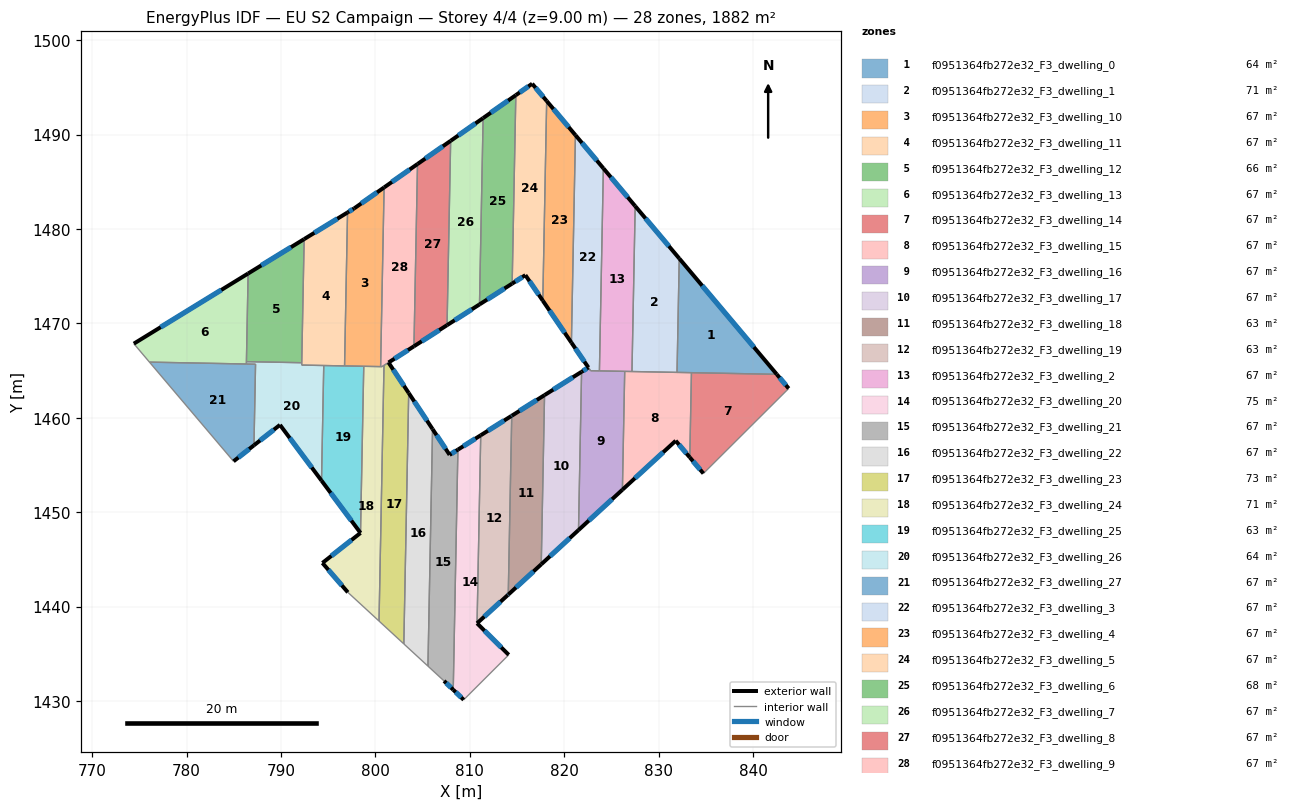
=== STOREY PLAN SPEC (per zone: floor XY polygon, exterior-wall plan segments, windows/doors) ===
zone 1: f0951364fb272e32_F3_dwelling_0  (63.8 m²)
  floor: (832.19, 1476.88) (842.52, 1464.61) (831.96, 1464.81)
  exterior wall: (842.52, 1464.61) – (832.19, 1476.88)  [16.0 m]
    window: (840.10, 1467.49) – (834.62, 1474.00)  [13.5 m²]
  interior walls: 3
zone 2: f0951364fb272e32_F3_dwelling_1  (70.6 m²)
  floor: (827.52, 1482.43) (832.19, 1476.88) (831.96, 1464.81) (827.18, 1464.91)
  exterior wall: (832.19, 1476.88) – (827.52, 1482.43)  [7.2 m]
    window: (831.10, 1478.18) – (828.62, 1481.12)  [6.1 m²]
  interior walls: 3
zone 3: f0951364fb272e32_F3_dwelling_10  (67.2 m²)
  floor: (800.93, 1484.40) (800.56, 1465.42) (796.74, 1465.50) (797.05, 1481.75) (797.76, 1482.18)
  exterior wall: (797.76, 1482.18) – (797.05, 1481.75)  [0.8 m]
    window: (797.59, 1482.08) – (797.22, 1481.85)  [0.7 m²]
  exterior wall: (800.93, 1484.40) – (797.76, 1482.18)  [3.9 m]
    window: (800.18, 1483.88) – (798.50, 1482.71)  [3.3 m²]
  interior walls: 4
zone 4: f0951364fb272e32_F3_dwelling_11  (67.2 m²)
  floor: (797.05, 1481.75) (796.74, 1465.50) (792.20, 1465.59) (792.46, 1478.93)
  exterior wall: (797.05, 1481.75) – (792.46, 1478.93)  [5.4 m]
    window: (795.97, 1481.09) – (793.54, 1479.59)  [4.6 m²]
  interior walls: 5
zone 5: f0951364fb272e32_F3_dwelling_12  (65.8 m²)
  floor: (792.46, 1478.93) (792.20, 1465.84) (786.34, 1465.95) (786.52, 1475.29)
  exterior wall: (792.46, 1478.93) – (786.52, 1475.29)  [7.0 m]
    window: (791.06, 1478.07) – (787.92, 1476.14)  [5.9 m²]
  interior walls: 3
zone 6: f0951364fb272e32_F3_dwelling_13  (67.2 m²)
  floor: (786.52, 1475.29) (786.34, 1465.70) (776.07, 1465.90) (774.41, 1467.86)
  exterior wall: (786.52, 1475.29) – (774.41, 1467.86)  [14.2 m]
    window: (783.68, 1473.54) – (777.26, 1469.60)  [12.0 m²]
  interior walls: 4
zone 7: f0951364fb272e32_F3_dwelling_14  (67.2 m²)
  floor: (842.52, 1464.61) (843.78, 1463.11) (834.75, 1454.11) (833.31, 1455.81) (833.48, 1464.78)
  exterior wall: (833.31, 1455.81) – (834.75, 1454.11)  [2.2 m]
    window: (833.65, 1455.41) – (834.41, 1454.50)  [1.9 m²]
  exterior wall: (843.78, 1463.11) – (842.52, 1464.61)  [2.0 m]
    window: (843.49, 1463.46) – (842.82, 1464.26)  [1.7 m²]
  interior walls: 3
zone 8: f0951364fb272e32_F3_dwelling_15  (67.2 m²)
  floor: (833.48, 1464.78) (833.31, 1455.81) (831.82, 1457.57) (826.17, 1452.38) (826.41, 1464.92)
  exterior wall: (826.17, 1452.38) – (831.82, 1457.57)  [7.7 m]
    window: (827.50, 1453.60) – (830.49, 1456.35)  [6.5 m²]
  exterior wall: (831.82, 1457.57) – (833.31, 1455.81)  [2.3 m]
    window: (832.17, 1457.16) – (832.96, 1456.22)  [1.9 m²]
  interior walls: 5
zone 9: f0951364fb272e32_F3_dwelling_16  (67.3 m²)
  floor: (826.41, 1464.92) (826.17, 1452.38) (821.52, 1448.11) (821.84, 1464.88) (822.57, 1465.33) (822.80, 1464.99)
  exterior wall: (822.57, 1465.33) – (821.84, 1464.88)  [0.9 m]
    window: (822.40, 1465.22) – (822.01, 1464.98)  [0.7 m²]
  exterior wall: (821.52, 1448.11) – (826.17, 1452.38)  [6.3 m]
    window: (822.61, 1449.11) – (825.08, 1451.38)  [5.3 m²]
  interior walls: 5
zone 10: f0951364fb272e32_F3_dwelling_17  (67.2 m²)
  floor: (821.84, 1464.88) (821.52, 1448.11) (817.57, 1444.48) (817.92, 1462.41)
  exterior wall: (821.84, 1464.88) – (817.92, 1462.41)  [4.6 m]
    window: (820.92, 1464.30) – (818.84, 1462.99)  [3.9 m²]
  exterior wall: (817.57, 1444.48) – (821.52, 1448.11)  [5.4 m]
    window: (818.50, 1445.33) – (820.59, 1447.26)  [4.5 m²]
  interior walls: 2
zone 11: f0951364fb272e32_F3_dwelling_18  (63.3 m²)
  floor: (817.92, 1462.41) (817.57, 1444.48) (814.08, 1441.27) (814.45, 1460.22)
  exterior wall: (814.08, 1441.27) – (817.57, 1444.48)  [4.7 m]
    window: (814.90, 1442.03) – (816.75, 1443.73)  [4.0 m²]
  exterior wall: (817.92, 1462.41) – (814.45, 1460.22)  [4.1 m]
    window: (817.11, 1461.89) – (815.26, 1460.73)  [3.5 m²]
  interior walls: 2
zone 12: f0951364fb272e32_F3_dwelling_19  (63.1 m²)
  floor: (814.45, 1460.22) (814.08, 1441.27) (814.03, 1441.22) (810.77, 1438.24) (811.16, 1458.15) (814.40, 1460.19)
  exterior wall: (814.45, 1460.22) – (814.40, 1460.19)  [0.1 m]
    window: (814.44, 1460.21) – (814.41, 1460.19)  [0.1 m²]
  exterior wall: (814.03, 1441.22) – (814.08, 1441.27)  [0.1 m]
    window: (814.04, 1441.24) – (814.07, 1441.26)  [0.1 m²]
  exterior wall: (810.77, 1438.24) – (814.03, 1441.22)  [4.4 m]
    window: (811.54, 1438.94) – (813.26, 1440.52)  [3.7 m²]
  exterior wall: (814.40, 1460.19) – (811.16, 1458.15)  [3.8 m]
    window: (813.64, 1459.71) – (811.92, 1458.63)  [3.2 m²]
  interior walls: 2
zone 13: f0951364fb272e32_F3_dwelling_2  (67.2 m²)
  floor: (824.15, 1486.43) (827.52, 1482.43) (827.18, 1464.91) (823.73, 1464.97)
  exterior wall: (827.52, 1482.43) – (824.15, 1486.43)  [5.2 m]
    window: (826.73, 1483.37) – (824.94, 1485.49)  [4.4 m²]
  interior walls: 4
zone 14: f0951364fb272e32_F3_dwelling_20  (75.3 m²)
  floor: (811.16, 1458.15) (810.77, 1438.24) (814.13, 1434.89) (809.36, 1430.13) (808.25, 1431.19) (808.74, 1456.63)
  exterior wall: (814.13, 1434.89) – (810.77, 1438.24)  [4.7 m]
    window: (813.34, 1435.68) – (811.56, 1437.45)  [4.0 m²]
  exterior wall: (808.25, 1431.19) – (809.36, 1430.13)  [1.5 m]
    window: (808.51, 1430.94) – (809.10, 1430.38)  [1.3 m²]
  exterior wall: (811.16, 1458.15) – (808.74, 1456.63)  [2.9 m]
    window: (810.59, 1457.79) – (809.31, 1456.99)  [2.4 m²]
  interior walls: 3
zone 15: f0951364fb272e32_F3_dwelling_21  (67.2 m²)
  floor: (808.74, 1456.63) (808.25, 1431.19) (807.28, 1432.13) (805.57, 1433.70) (806.06, 1458.81) (807.87, 1456.08)
  exterior wall: (807.87, 1456.08) – (806.06, 1458.81)  [3.3 m]
    window: (807.44, 1456.72) – (806.48, 1458.17)  [2.8 m²]
  exterior wall: (808.74, 1456.63) – (807.87, 1456.08)  [1.0 m]
    window: (808.54, 1456.50) – (808.07, 1456.21)  [0.9 m²]
  exterior wall: (807.28, 1432.13) – (808.25, 1431.19)  [1.4 m]
    window: (807.50, 1431.91) – (808.02, 1431.41)  [1.1 m²]
  interior walls: 3
zone 16: f0951364fb272e32_F3_dwelling_22  (67.2 m²)
  floor: (803.53, 1462.63) (806.06, 1458.81) (805.57, 1433.70) (803.02, 1436.05)
  exterior wall: (806.06, 1458.81) – (803.53, 1462.63)  [4.6 m]
    window: (805.47, 1459.70) – (804.13, 1461.73)  [3.9 m²]
  interior walls: 3
zone 17: f0951364fb272e32_F3_dwelling_23  (72.8 m²)
  floor: (801.40, 1465.86) (803.53, 1462.63) (803.02, 1436.05) (800.39, 1438.47) (800.92, 1465.55)
  exterior wall: (803.53, 1462.63) – (801.40, 1465.86)  [3.9 m]
    window: (803.03, 1463.39) – (801.90, 1465.10)  [3.3 m²]
  interior walls: 4
zone 18: f0951364fb272e32_F3_dwelling_24  (70.8 m²)
  floor: (800.92, 1465.55) (800.39, 1438.47) (797.09, 1441.51) (794.39, 1444.63) (798.43, 1447.81) (798.77, 1465.46) (800.71, 1465.42)
  exterior wall: (794.39, 1444.63) – (797.09, 1441.51)  [4.1 m]
    window: (795.03, 1443.90) – (796.46, 1442.24)  [3.5 m²]
  exterior wall: (798.43, 1447.81) – (794.39, 1444.63)  [5.1 m]
    window: (797.48, 1447.06) – (795.34, 1445.37)  [4.3 m²]
  interior walls: 6
zone 19: f0951364fb272e32_F3_dwelling_25  (63.3 m²)
  floor: (798.77, 1465.46) (798.43, 1447.81) (794.30, 1453.35) (794.53, 1465.54)
  exterior wall: (794.30, 1453.35) – (798.43, 1447.81)  [6.9 m]
    window: (795.27, 1452.05) – (797.46, 1449.11)  [5.8 m²]
  interior walls: 4
zone 20: f0951364fb272e32_F3_dwelling_26  (63.7 m²)
  floor: (794.53, 1465.54) (794.30, 1453.35) (789.90, 1459.25) (787.14, 1457.09) (787.31, 1465.68) (786.34, 1465.70) (786.34, 1465.95) (792.20, 1465.84) (792.20, 1465.59)
  exterior wall: (789.90, 1459.25) – (794.30, 1453.35)  [7.4 m]
    window: (790.93, 1457.86) – (793.26, 1454.73)  [6.2 m²]
  exterior wall: (787.14, 1457.09) – (789.90, 1459.25)  [3.5 m]
    window: (787.79, 1457.60) – (789.25, 1458.74)  [3.0 m²]
  interior walls: 7
zone 21: f0951364fb272e32_F3_dwelling_27  (67.2 m²)
  floor: (787.31, 1465.68) (787.14, 1457.09) (784.98, 1455.39) (776.07, 1465.90)
  exterior wall: (784.98, 1455.39) – (787.14, 1457.09)  [2.8 m]
    window: (785.49, 1455.79) – (786.63, 1456.69)  [2.3 m²]
  interior walls: 4
zone 22: f0951364fb272e32_F3_dwelling_3  (67.1 m²)
  floor: (821.20, 1489.94) (824.15, 1486.43) (823.73, 1464.97) (822.80, 1464.99) (822.56, 1465.33) (820.77, 1467.97)
  exterior wall: (820.77, 1467.97) – (822.56, 1465.33)  [3.2 m]
    window: (821.19, 1467.35) – (822.14, 1465.95)  [2.7 m²]
  exterior wall: (824.15, 1486.43) – (821.20, 1489.94)  [4.6 m]
    window: (823.46, 1487.26) – (821.89, 1489.12)  [3.9 m²]
  interior walls: 4
zone 23: f0951364fb272e32_F3_dwelling_4  (67.2 m²)
  floor: (818.15, 1493.56) (821.20, 1489.94) (820.77, 1467.97) (817.74, 1472.41)
  exterior wall: (821.20, 1489.94) – (818.15, 1493.56)  [4.7 m]
    window: (820.48, 1490.79) – (818.86, 1492.71)  [4.0 m²]
  exterior wall: (817.74, 1472.41) – (820.77, 1467.97)  [5.4 m]
    window: (818.45, 1471.37) – (820.06, 1469.01)  [4.5 m²]
  interior walls: 2
zone 24: f0951364fb272e32_F3_dwelling_5  (67.2 m²)
  floor: (816.61, 1495.39) (818.15, 1493.56) (817.74, 1472.41) (815.89, 1475.11) (814.49, 1474.22) (814.88, 1494.18)
  exterior wall: (815.89, 1475.11) – (817.74, 1472.41)  [3.3 m]
    window: (816.33, 1474.48) – (817.30, 1473.04)  [2.8 m²]
  exterior wall: (814.49, 1474.22) – (815.89, 1475.11)  [1.7 m]
    window: (814.82, 1474.43) – (815.56, 1474.90)  [1.4 m²]
  exterior wall: (816.61, 1495.39) – (814.88, 1494.18)  [2.1 m]
    window: (816.20, 1495.11) – (815.29, 1494.46)  [1.8 m²]
  exterior wall: (818.15, 1493.56) – (816.61, 1495.39)  [2.4 m]
    window: (817.79, 1493.99) – (816.97, 1494.96)  [2.0 m²]
  interior walls: 2
zone 25: f0951364fb272e32_F3_dwelling_6  (67.8 m²)
  floor: (814.88, 1494.18) (814.49, 1474.22) (811.03, 1472.01) (811.41, 1491.75)
  exterior wall: (811.03, 1472.01) – (814.49, 1474.22)  [4.1 m]
    window: (811.84, 1472.53) – (813.68, 1473.70)  [3.5 m²]
  exterior wall: (814.88, 1494.18) – (811.41, 1491.75)  [4.2 m]
    window: (814.07, 1493.61) – (812.23, 1492.32)  [3.6 m²]
  interior walls: 2
zone 26: f0951364fb272e32_F3_dwelling_7  (66.6 m²)
  floor: (811.41, 1491.75) (811.03, 1472.01) (807.60, 1469.82) (807.98, 1489.34)
  exterior wall: (811.41, 1491.75) – (807.98, 1489.34)  [4.2 m]
    window: (810.61, 1491.19) – (808.78, 1489.91)  [3.5 m²]
  exterior wall: (807.60, 1469.82) – (811.03, 1472.01)  [4.1 m]
    window: (808.40, 1470.33) – (810.22, 1471.49)  [3.4 m²]
  interior walls: 2
zone 27: f0951364fb272e32_F3_dwelling_8  (67.2 m²)
  floor: (807.98, 1489.34) (807.60, 1469.82) (804.09, 1467.58) (804.47, 1486.88)
  exterior wall: (807.98, 1489.34) – (804.47, 1486.88)  [4.3 m]
    window: (807.15, 1488.76) – (805.29, 1487.46)  [3.6 m²]
  exterior wall: (804.09, 1467.58) – (807.60, 1469.82)  [4.2 m]
    window: (804.91, 1468.10) – (806.77, 1469.29)  [3.5 m²]
  interior walls: 2
zone 28: f0951364fb272e32_F3_dwelling_9  (67.0 m²)
  floor: (804.47, 1486.88) (804.09, 1467.58) (800.71, 1465.42) (800.56, 1465.42) (800.93, 1484.40)
  exterior wall: (804.47, 1486.88) – (800.93, 1484.40)  [4.3 m]
    window: (803.63, 1486.30) – (801.76, 1484.99)  [3.6 m²]
  exterior wall: (801.40, 1465.86) – (804.09, 1467.58)  [3.2 m]
    window: (802.03, 1466.26) – (803.46, 1467.17)  [2.7 m²]
  interior walls: 5

=== DERIVED (storey summary) ===
Building: EU S2 Campaign
Storey: 4 of 4  (floor level z = 9.00 m)
Storey gross floor area: 1882.1 m²
Zones on this storey: 28
  - f0951364fb272e32_F3_dwelling_0: floor 63.8 m²; exterior wall 16.0 m (48.1 m²); 1 window(s) 13.5 m²; WWR 28.1%
  - f0951364fb272e32_F3_dwelling_1: floor 70.6 m²; exterior wall 7.2 m (21.7 m²); 1 window(s) 6.1 m²; WWR 28.1%
  - f0951364fb272e32_F3_dwelling_10: floor 67.2 m²; exterior wall 4.7 m (14.1 m²); 2 window(s) 4.0 m²; WWR 28.1%
  - f0951364fb272e32_F3_dwelling_11: floor 67.2 m²; exterior wall 5.4 m (16.2 m²); 1 window(s) 4.6 m²; WWR 28.1%
  - f0951364fb272e32_F3_dwelling_12: floor 65.8 m²; exterior wall 7.0 m (20.9 m²); 1 window(s) 5.9 m²; WWR 28.1%
  - f0951364fb272e32_F3_dwelling_13: floor 67.2 m²; exterior wall 14.2 m (42.6 m²); 1 window(s) 12.0 m²; WWR 28.1%
  - f0951364fb272e32_F3_dwelling_14: floor 67.2 m²; exterior wall 4.2 m (12.6 m²); 2 window(s) 3.5 m²; WWR 28.1%
  - f0951364fb272e32_F3_dwelling_15: floor 67.2 m²; exterior wall 10.0 m (29.9 m²); 2 window(s) 8.4 m²; WWR 28.1%
  - f0951364fb272e32_F3_dwelling_16: floor 67.3 m²; exterior wall 7.2 m (21.5 m²); 2 window(s) 6.0 m²; WWR 28.1%
  - f0951364fb272e32_F3_dwelling_17: floor 67.2 m²; exterior wall 10.0 m (30.0 m²); 2 window(s) 8.4 m²; WWR 28.1%
  - f0951364fb272e32_F3_dwelling_18: floor 63.3 m²; exterior wall 8.9 m (26.6 m²); 2 window(s) 7.5 m²; WWR 28.1%
  - f0951364fb272e32_F3_dwelling_19: floor 63.1 m²; exterior wall 8.4 m (25.1 m²); 4 window(s) 7.1 m²; WWR 28.1%
  - f0951364fb272e32_F3_dwelling_2: floor 67.2 m²; exterior wall 5.2 m (15.7 m²); 1 window(s) 4.4 m²; WWR 28.1%
  - f0951364fb272e32_F3_dwelling_20: floor 75.3 m²; exterior wall 9.1 m (27.4 m²); 3 window(s) 7.7 m²; WWR 28.1%
  - f0951364fb272e32_F3_dwelling_21: floor 67.2 m²; exterior wall 5.7 m (17.0 m²); 3 window(s) 4.8 m²; WWR 28.1%
  - f0951364fb272e32_F3_dwelling_22: floor 67.2 m²; exterior wall 4.6 m (13.7 m²); 1 window(s) 3.9 m²; WWR 28.1%
  - f0951364fb272e32_F3_dwelling_23: floor 72.8 m²; exterior wall 3.9 m (11.6 m²); 1 window(s) 3.3 m²; WWR 28.1%
  - f0951364fb272e32_F3_dwelling_24: floor 70.8 m²; exterior wall 9.3 m (27.8 m²); 2 window(s) 7.8 m²; WWR 28.1%
  - f0951364fb272e32_F3_dwelling_25: floor 63.3 m²; exterior wall 6.9 m (20.7 m²); 1 window(s) 5.8 m²; WWR 28.1%
  - f0951364fb272e32_F3_dwelling_26: floor 63.7 m²; exterior wall 10.9 m (32.6 m²); 2 window(s) 9.2 m²; WWR 28.1%
  - f0951364fb272e32_F3_dwelling_27: floor 67.2 m²; exterior wall 2.8 m (8.3 m²); 1 window(s) 2.3 m²; WWR 28.1%
  - f0951364fb272e32_F3_dwelling_3: floor 67.1 m²; exterior wall 7.8 m (23.3 m²); 2 window(s) 6.6 m²; WWR 28.1%
  - f0951364fb272e32_F3_dwelling_4: floor 67.2 m²; exterior wall 10.1 m (30.3 m²); 2 window(s) 8.5 m²; WWR 28.1%
  - f0951364fb272e32_F3_dwelling_5: floor 67.2 m²; exterior wall 9.4 m (28.3 m²); 4 window(s) 8.0 m²; WWR 28.1%
  - f0951364fb272e32_F3_dwelling_6: floor 67.8 m²; exterior wall 8.3 m (25.0 m²); 2 window(s) 7.0 m²; WWR 28.1%
  - f0951364fb272e32_F3_dwelling_7: floor 66.6 m²; exterior wall 8.3 m (24.8 m²); 2 window(s) 7.0 m²; WWR 28.1%
  - f0951364fb272e32_F3_dwelling_8: floor 67.2 m²; exterior wall 8.4 m (25.3 m²); 2 window(s) 7.1 m²; WWR 28.1%
  - f0951364fb272e32_F3_dwelling_9: floor 67.0 m²; exterior wall 7.5 m (22.6 m²); 2 window(s) 6.3 m²; WWR 28.1%
Zone adjacency (shared interzone walls):
  - f0951364fb272e32_F3_dwelling_0 ↔ f0951364fb272e32_F3_dwelling_1
  - f0951364fb272e32_F3_dwelling_0 ↔ f0951364fb272e32_F3_dwelling_14
  - f0951364fb272e32_F3_dwelling_0 ↔ f0951364fb272e32_F3_dwelling_15
  - f0951364fb272e32_F3_dwelling_1 ↔ f0951364fb272e32_F3_dwelling_15
  - f0951364fb272e32_F3_dwelling_1 ↔ f0951364fb272e32_F3_dwelling_2
  - f0951364fb272e32_F3_dwelling_10 ↔ f0951364fb272e32_F3_dwelling_11
  - f0951364fb272e32_F3_dwelling_10 ↔ f0951364fb272e32_F3_dwelling_24
  - f0951364fb272e32_F3_dwelling_10 ↔ f0951364fb272e32_F3_dwelling_25
  - f0951364fb272e32_F3_dwelling_10 ↔ f0951364fb272e32_F3_dwelling_9
  - f0951364fb272e32_F3_dwelling_11 ↔ f0951364fb272e32_F3_dwelling_12
  - f0951364fb272e32_F3_dwelling_11 ↔ f0951364fb272e32_F3_dwelling_25
  - f0951364fb272e32_F3_dwelling_11 ↔ f0951364fb272e32_F3_dwelling_26
  - f0951364fb272e32_F3_dwelling_12 ↔ f0951364fb272e32_F3_dwelling_13
  - f0951364fb272e32_F3_dwelling_12 ↔ f0951364fb272e32_F3_dwelling_26
  - f0951364fb272e32_F3_dwelling_13 ↔ f0951364fb272e32_F3_dwelling_26
  - f0951364fb272e32_F3_dwelling_13 ↔ f0951364fb272e32_F3_dwelling_27
  - f0951364fb272e32_F3_dwelling_14 ↔ f0951364fb272e32_F3_dwelling_15
  - f0951364fb272e32_F3_dwelling_15 ↔ f0951364fb272e32_F3_dwelling_16
  - f0951364fb272e32_F3_dwelling_15 ↔ f0951364fb272e32_F3_dwelling_2
  - f0951364fb272e32_F3_dwelling_16 ↔ f0951364fb272e32_F3_dwelling_17
  - f0951364fb272e32_F3_dwelling_16 ↔ f0951364fb272e32_F3_dwelling_2
  - f0951364fb272e32_F3_dwelling_16 ↔ f0951364fb272e32_F3_dwelling_3
  - f0951364fb272e32_F3_dwelling_17 ↔ f0951364fb272e32_F3_dwelling_18
  - f0951364fb272e32_F3_dwelling_18 ↔ f0951364fb272e32_F3_dwelling_19
  - f0951364fb272e32_F3_dwelling_19 ↔ f0951364fb272e32_F3_dwelling_20
  - f0951364fb272e32_F3_dwelling_2 ↔ f0951364fb272e32_F3_dwelling_3
  - f0951364fb272e32_F3_dwelling_20 ↔ f0951364fb272e32_F3_dwelling_21
  - f0951364fb272e32_F3_dwelling_21 ↔ f0951364fb272e32_F3_dwelling_22
  - f0951364fb272e32_F3_dwelling_22 ↔ f0951364fb272e32_F3_dwelling_23
  - f0951364fb272e32_F3_dwelling_23 ↔ f0951364fb272e32_F3_dwelling_24
  - f0951364fb272e32_F3_dwelling_23 ↔ f0951364fb272e32_F3_dwelling_9
  - f0951364fb272e32_F3_dwelling_24 ↔ f0951364fb272e32_F3_dwelling_25
  - f0951364fb272e32_F3_dwelling_24 ↔ f0951364fb272e32_F3_dwelling_9
  - f0951364fb272e32_F3_dwelling_25 ↔ f0951364fb272e32_F3_dwelling_26
  - f0951364fb272e32_F3_dwelling_26 ↔ f0951364fb272e32_F3_dwelling_27
  - f0951364fb272e32_F3_dwelling_3 ↔ f0951364fb272e32_F3_dwelling_4
  - f0951364fb272e32_F3_dwelling_4 ↔ f0951364fb272e32_F3_dwelling_5
  - f0951364fb272e32_F3_dwelling_5 ↔ f0951364fb272e32_F3_dwelling_6
  - f0951364fb272e32_F3_dwelling_6 ↔ f0951364fb272e32_F3_dwelling_7
  - f0951364fb272e32_F3_dwelling_7 ↔ f0951364fb272e32_F3_dwelling_8
  - f0951364fb272e32_F3_dwelling_8 ↔ f0951364fb272e32_F3_dwelling_9